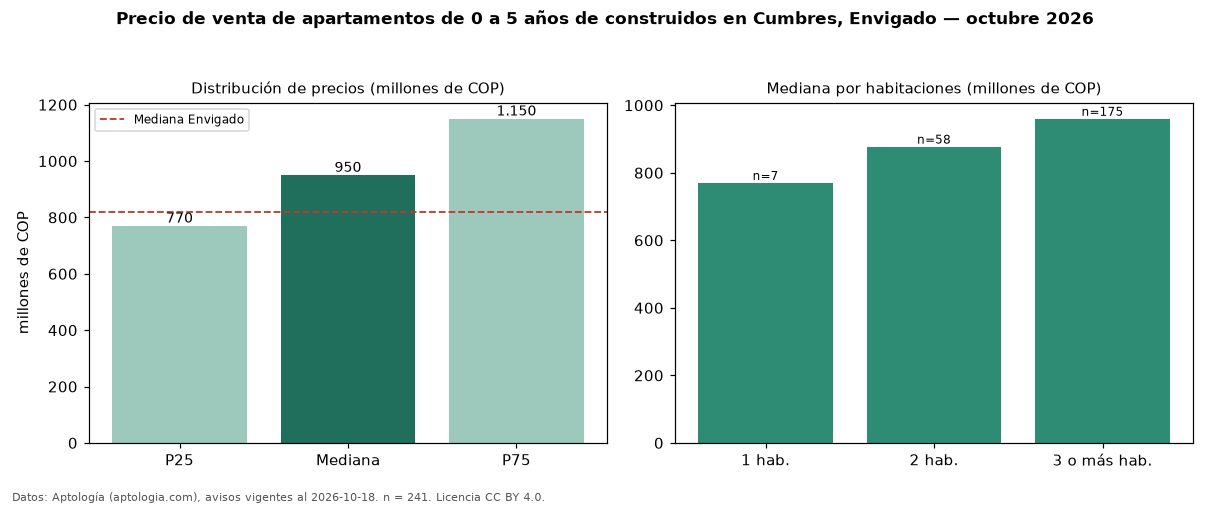

The data file committed next to this chart (first rows):
seccion, metrica, valor, moneda, n
filtro, edad1, de 0 a 5 años de construidos, , 241
precio, p25, 770000000, COP, 241
precio, mediana, 950000000, COP, 241
precio, p75, 1150000000, COP, 241
precio, minimo, 300000000, COP, 241
precio, maximo, 2150000000, COP, 241
m2, mediana_precio_m2, 8825827, COP, 240
m2, area_mediana_m2, 104.0, m2, 240
admin, mediana_admin_mes, 650000, COP, 146
banos, mediana_banos, 3.0, , 
parqueadero, pct_con_parqueadero, 100.0, %, 238
estrato, estrato_mas_frecuente, 5, , 236
habitaciones, 1, 770000000, COP, 7
habitaciones, 2, 877500000, COP, 58
habitaciones, 3+, 960000000, COP, 175
ciudad, mediana_ciudad_referencia, 820000000, COP, 
ciudad, mediana_m2_ciudad, 8452381, COP, 
fuente, fecha_datos, 2026-10-18, , 
fuente, atribucion, https://www.aptologia.com/venta/envigado…, , 
fuente, licencia, CC BY 4.0, , 
